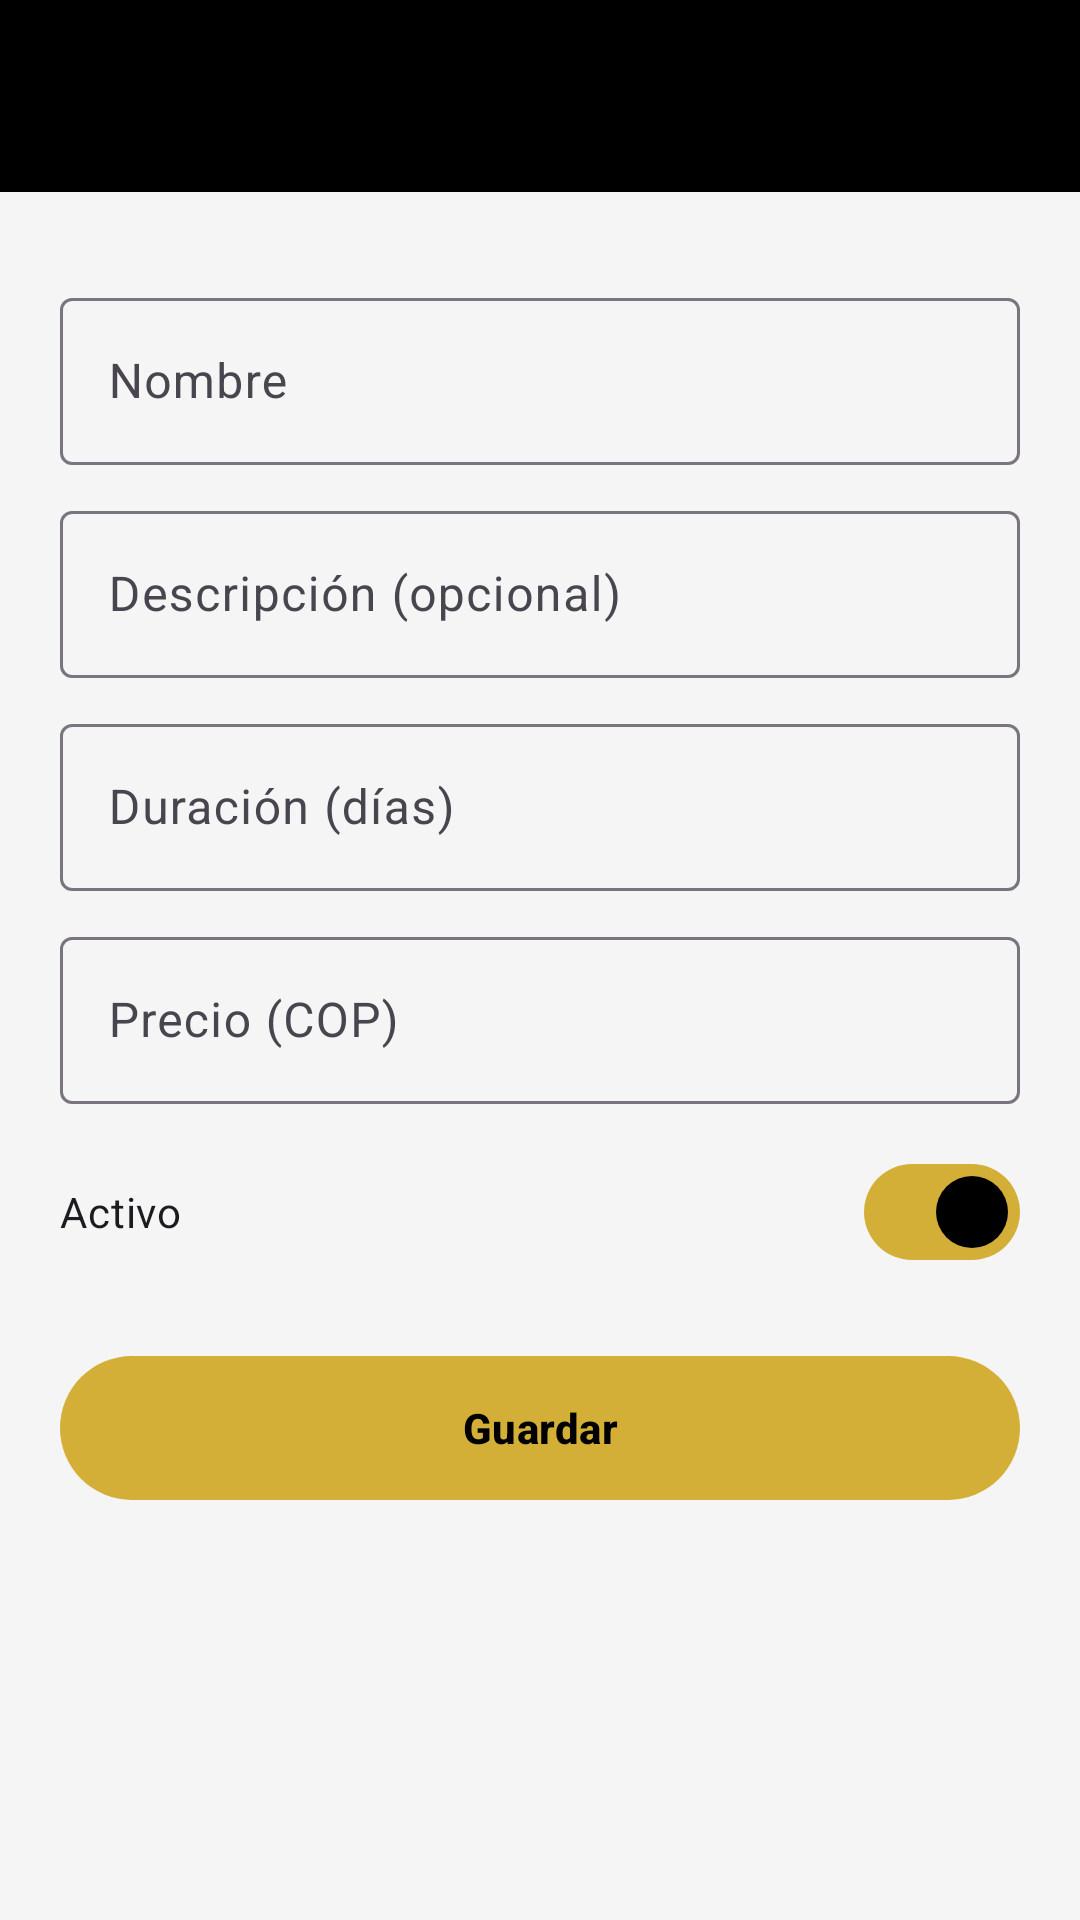

Layout XML and referenced resources for this Android screen:
<!-- AndroidManifest.xml: application theme Theme.GoldenGym -->
<!-- res/layout/activity_plan_form.xml -->
<?xml version="1.0" encoding="utf-8"?>
<LinearLayout xmlns:android="http://schemas.android.com/apk/res/android"
    xmlns:app="http://schemas.android.com/apk/res-auto"
    android:layout_width="match_parent"
    android:layout_height="match_parent"
    android:orientation="vertical">

    <com.google.android.material.appbar.MaterialToolbar
        android:id="@+id/toolbar"
        android:layout_width="match_parent"
        android:layout_height="?attr/actionBarSize"
        android:background="@color/negro"
        app:titleTextColor="@color/dorado"
        app:navigationIconTint="@color/dorado" />

    <ScrollView
        android:layout_width="match_parent"
        android:layout_height="0dp"
        android:layout_weight="1">

        <LinearLayout
            android:layout_width="match_parent"
            android:layout_height="wrap_content"
            android:orientation="vertical"
            android:padding="20dp">

            <com.google.android.material.textfield.TextInputLayout
                android:id="@+id/tilNombre"
                android:layout_width="match_parent"
                android:layout_height="wrap_content"
                android:layout_marginTop="10dp"
                android:hint="@string/nombre">

                <com.google.android.material.textfield.TextInputEditText
                    android:id="@+id/etNombre"
                    android:layout_width="match_parent"
                    android:layout_height="wrap_content"
                    android:inputType="textCapSentences" />
            </com.google.android.material.textfield.TextInputLayout>

            <com.google.android.material.textfield.TextInputLayout
                android:id="@+id/tilDescripcion"
                android:layout_width="match_parent"
                android:layout_height="wrap_content"
                android:layout_marginTop="10dp"
                android:hint="@string/descripcion">

                <com.google.android.material.textfield.TextInputEditText
                    android:id="@+id/etDescripcion"
                    android:layout_width="match_parent"
                    android:layout_height="wrap_content"
                    android:inputType="textMultiLine|textCapSentences" />
            </com.google.android.material.textfield.TextInputLayout>

            <com.google.android.material.textfield.TextInputLayout
                android:id="@+id/tilDuracion"
                android:layout_width="match_parent"
                android:layout_height="wrap_content"
                android:layout_marginTop="10dp"
                android:hint="@string/duracion_dias">

                <com.google.android.material.textfield.TextInputEditText
                    android:id="@+id/etDuracion"
                    android:layout_width="match_parent"
                    android:layout_height="wrap_content"
                    android:inputType="number" />
            </com.google.android.material.textfield.TextInputLayout>

            <com.google.android.material.textfield.TextInputLayout
                android:id="@+id/tilPrecio"
                android:layout_width="match_parent"
                android:layout_height="wrap_content"
                android:layout_marginTop="10dp"
                android:hint="@string/precio">

                <com.google.android.material.textfield.TextInputEditText
                    android:id="@+id/etPrecio"
                    android:layout_width="match_parent"
                    android:layout_height="wrap_content"
                    android:inputType="number" />
            </com.google.android.material.textfield.TextInputLayout>

            <com.google.android.material.materialswitch.MaterialSwitch
                android:id="@+id/swActivo"
                android:layout_width="match_parent"
                android:layout_height="wrap_content"
                android:layout_marginTop="12dp"
                android:checked="true"
                android:text="@string/activo" />

            <com.google.android.material.button.MaterialButton
                android:id="@+id/btnGuardar"
                android:layout_width="match_parent"
                android:layout_height="56dp"
                android:layout_marginTop="20dp"
                android:text="@string/guardar"
                android:textStyle="bold" />

            <ProgressBar
                android:id="@+id/progreso"
                android:layout_width="wrap_content"
                android:layout_height="wrap_content"
                android:layout_gravity="center"
                android:layout_marginTop="8dp"
                android:visibility="gone" />
        </LinearLayout>
    </ScrollView>
</LinearLayout>
<!-- resources referenced by this layout -->
<resources>
  <color name="dorado">#D4AF37</color>
  <color name="negro">#000000</color>
  <string name="activo">Activo</string>
  <string name="descripcion">Descripción (opcional)</string>
  <string name="duracion_dias">Duración (días)</string>
  <string name="guardar">Guardar</string>
  <string name="nombre">Nombre</string>
  <string name="precio">Precio (COP)</string>
  <style name="Theme.GoldenGym" parent="Theme.Material3.DayNight.NoActionBar">
          <item name="colorPrimary">@color/dorado</item>
          <item name="colorOnPrimary">@color/negro</item>
          <item name="colorPrimaryContainer">#FFF3C4</item>
          <item name="colorOnPrimaryContainer">@color/negro</item>
          <item name="colorSecondary">@color/gris_oscuro</item>
          <item name="colorOnSecondary">@color/blanco</item>
          <item name="android:colorBackground">@color/gris_claro</item>
          <item name="colorSurface">@color/blanco</item>
          <item name="android:statusBarColor">@color/negro</item>
          <item name="android:windowLightStatusBar">false</item>
          <item name="textInputStyle">@style/Widget.Material3.TextInputLayout.OutlinedBox</item>
      </style>
  <color name="gris_oscuro">#1A1A1A</color>
  <color name="blanco">#FFFFFF</color>
  <color name="gris_claro">#F5F5F5</color>
</resources>
